Labelled photos from "MasterDataset", an image-classification folder in shihabpk99/AI-Powered-Crop-Disease-Detection-System. The possible labels are: potato bacterial disease, potato fungal disease, potato healthy, potato late blight, rice blast, rice brown spot, rice healthy, rice sheath blight, rice tungro virus, wheat black point, wheat blast, wheat fusarium foot rot, wheat healthy, wheat leaf blight.

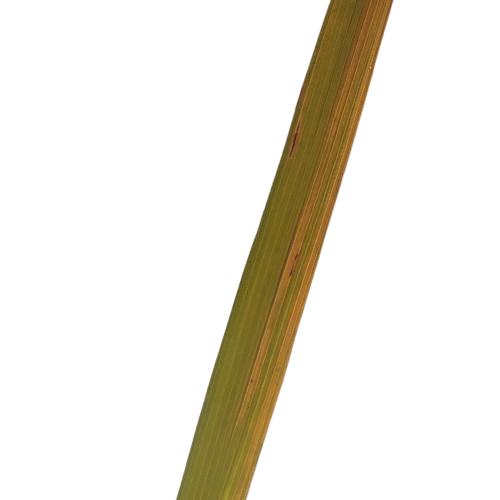
Label: rice tungro virus

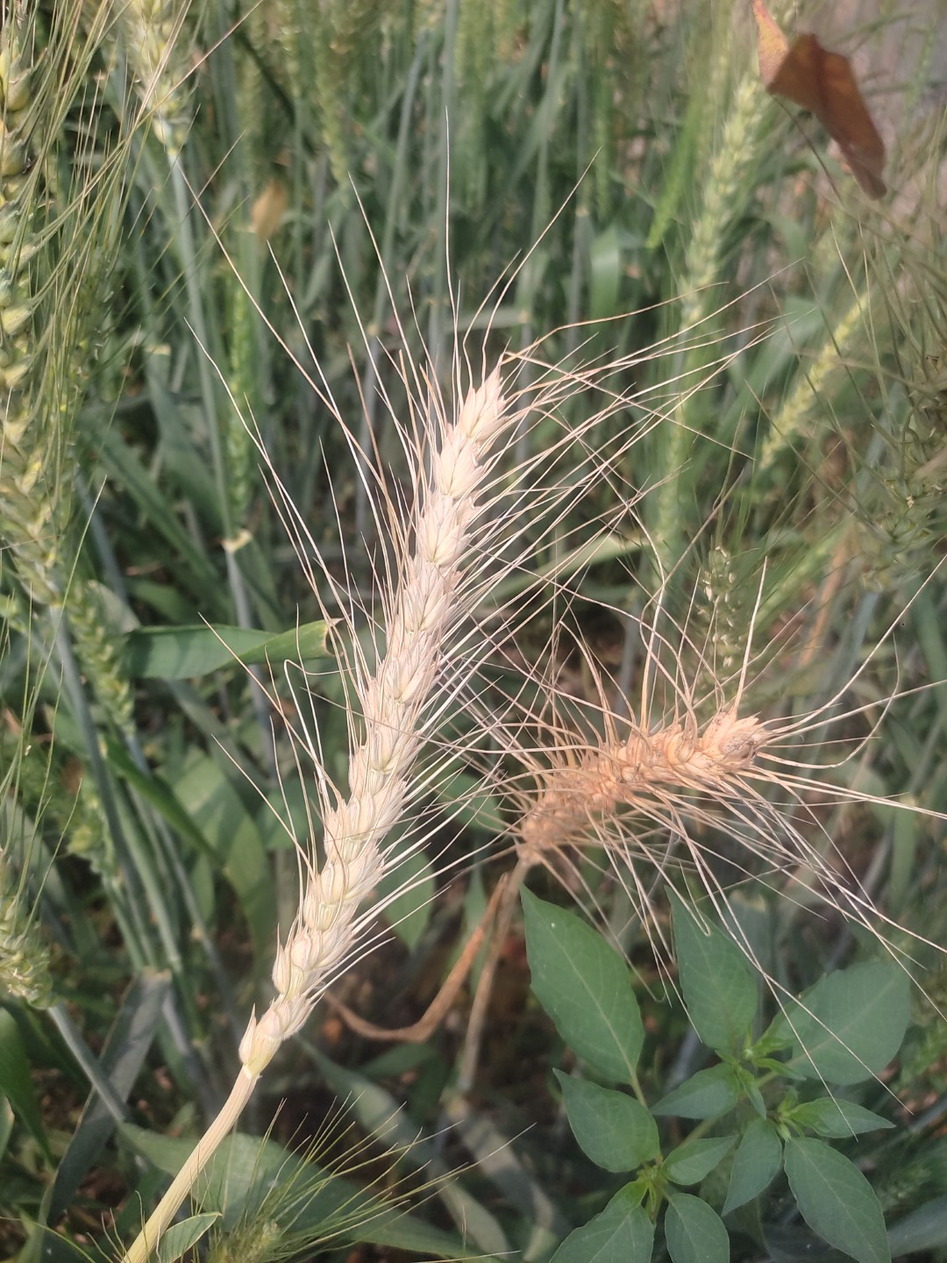
Label: wheat blast

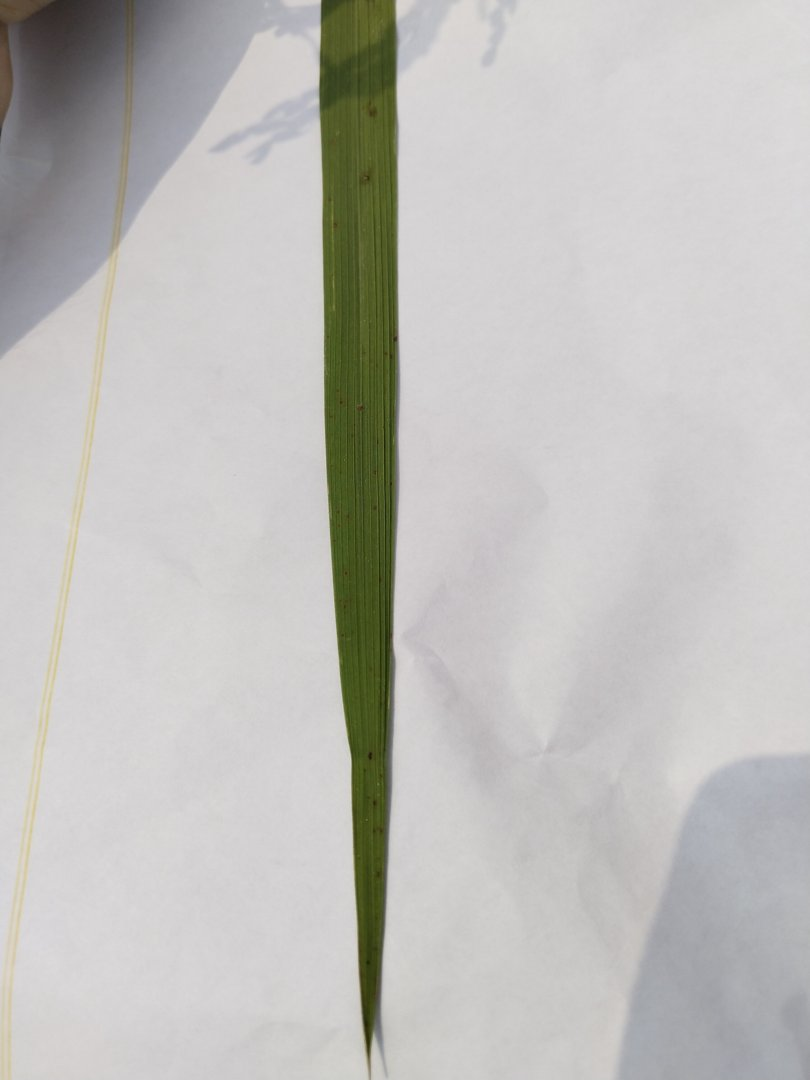
Label: rice blast

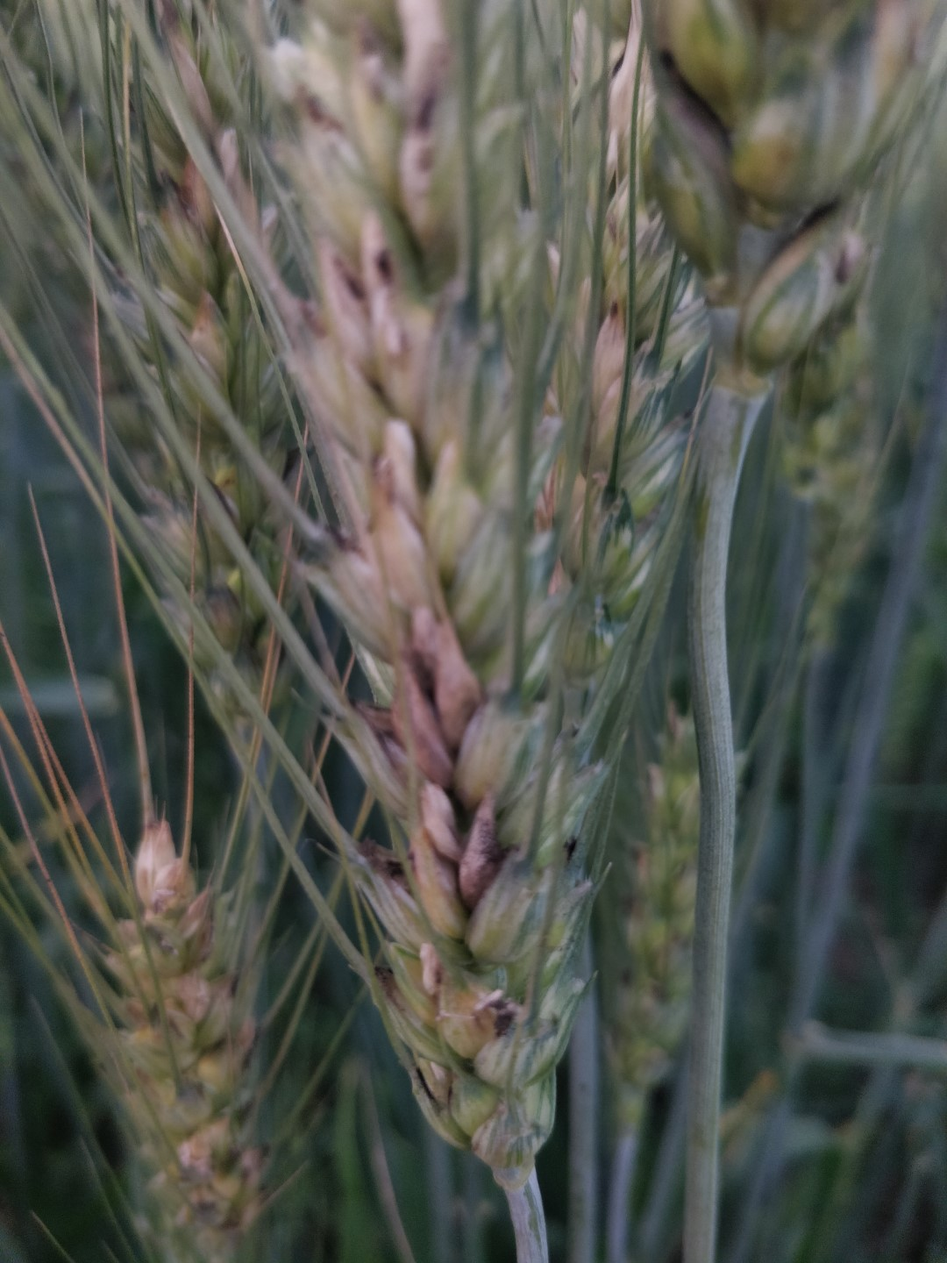
Label: wheat black point

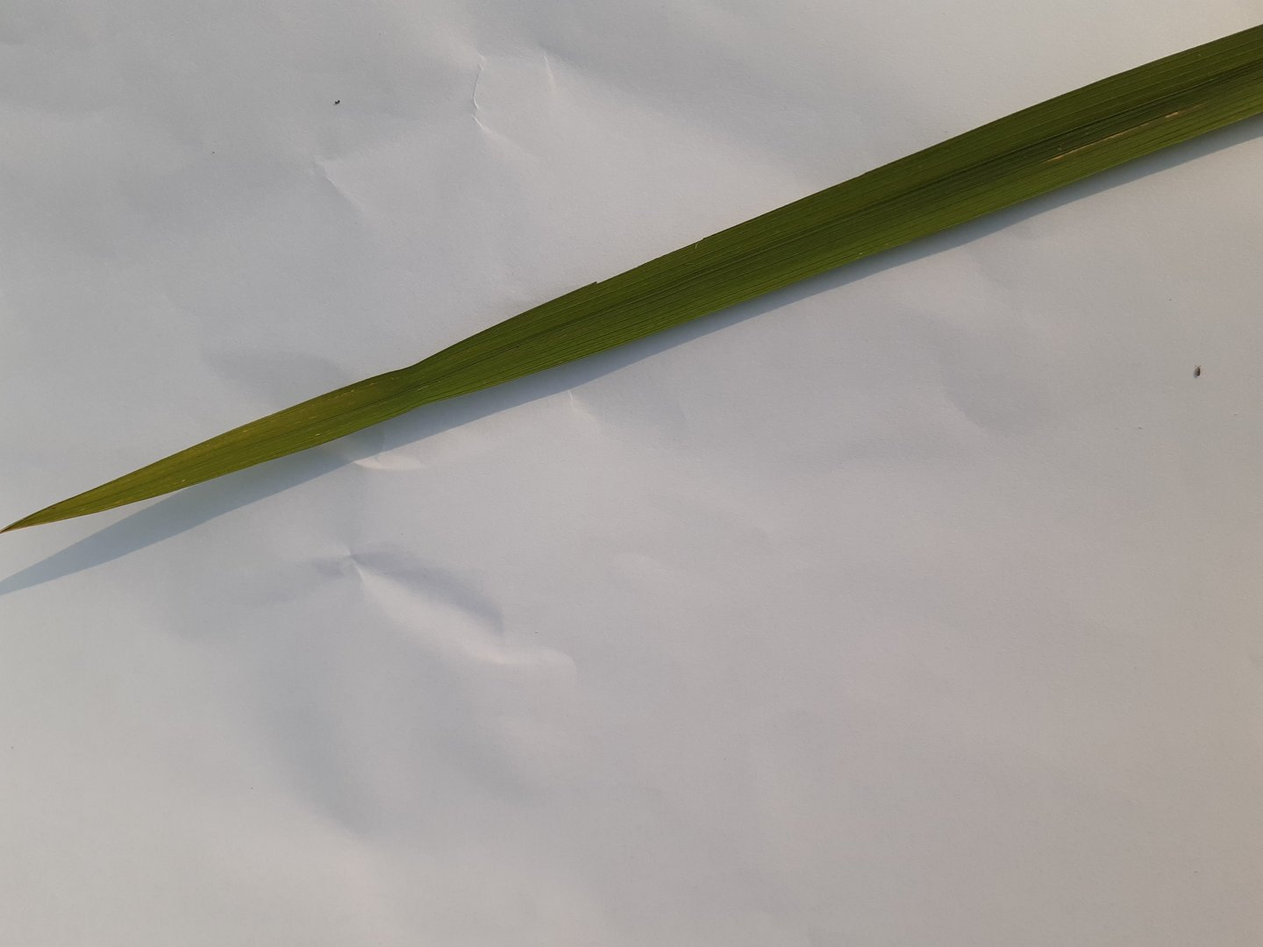
Label: rice healthy

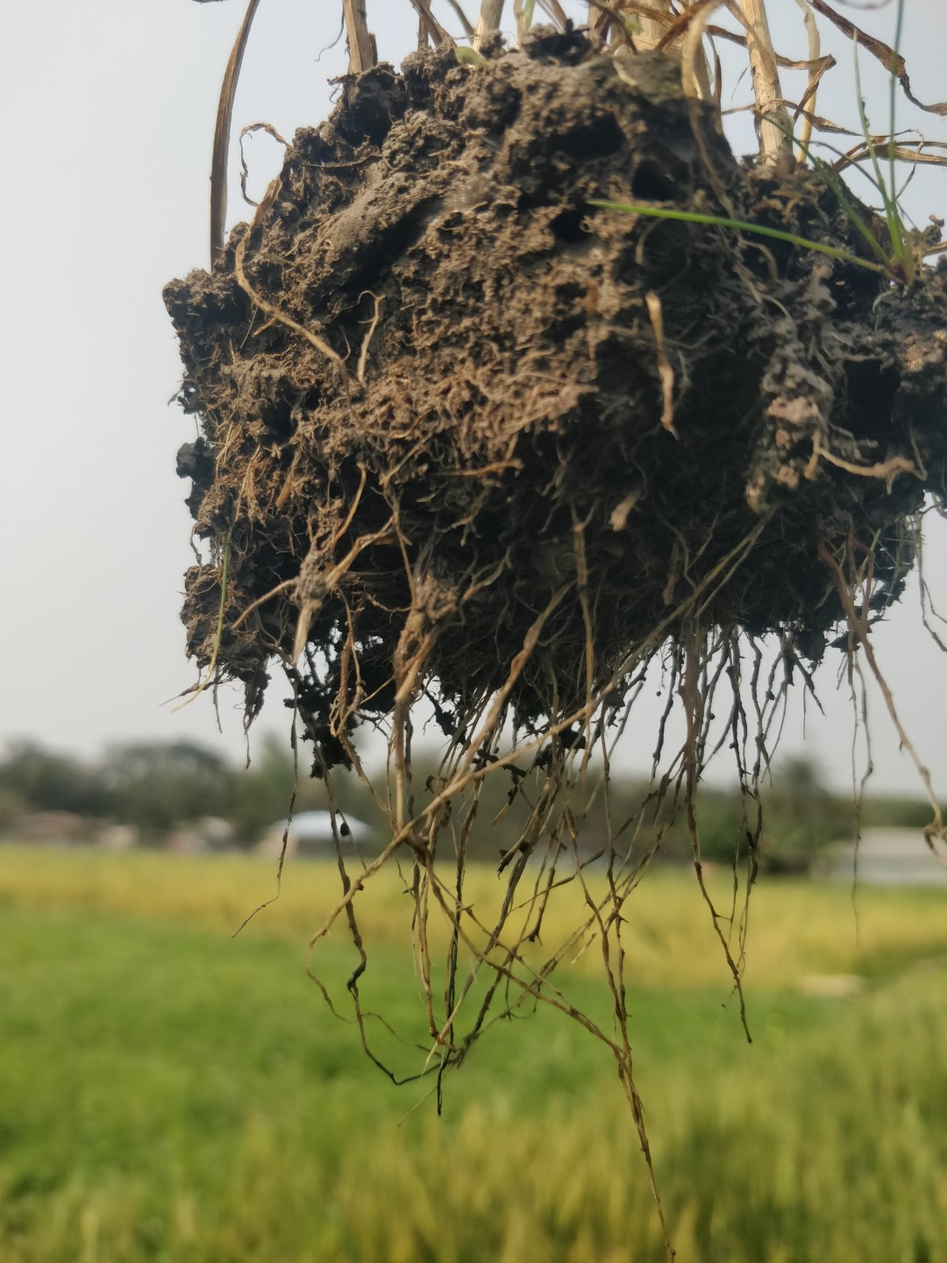
Label: wheat fusarium foot rot
